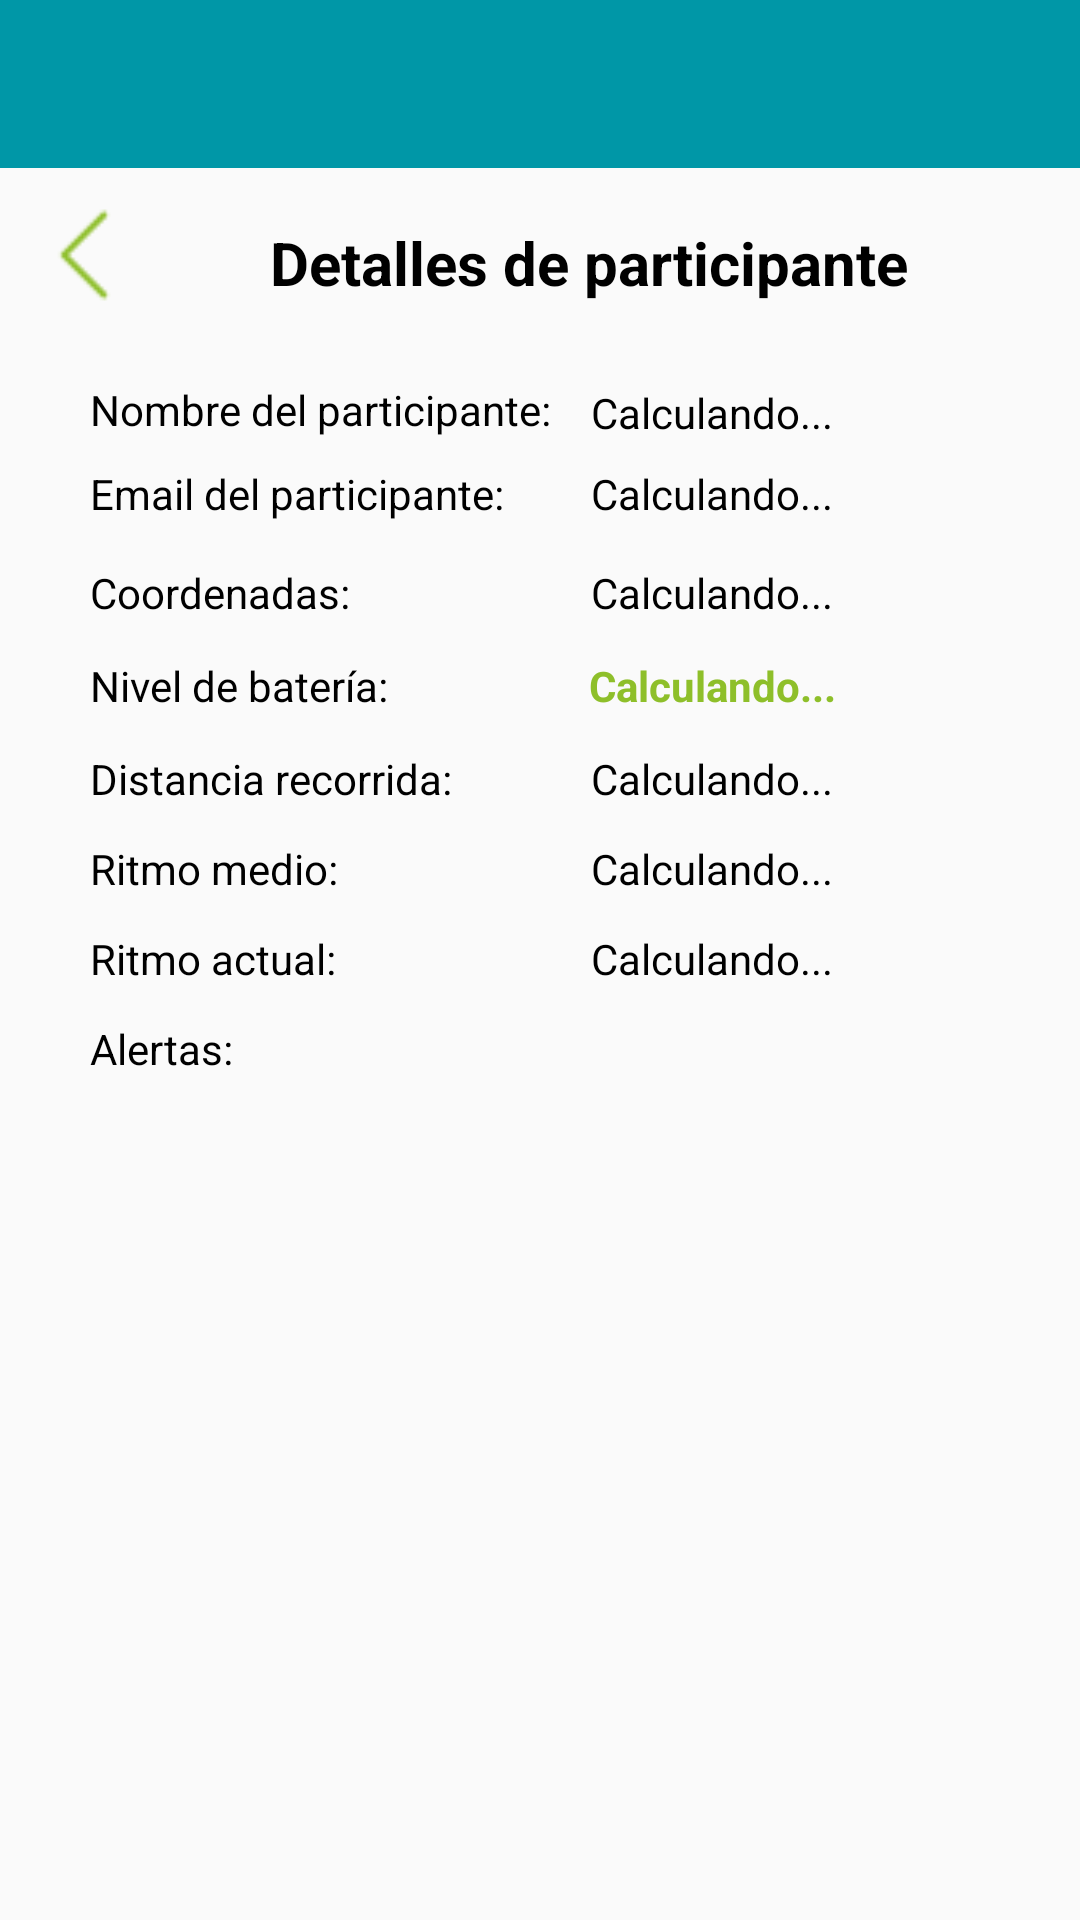

Write the Android layout XML for this screen, with the resource values it uses.
<!-- AndroidManifest.xml: application theme AppTheme.NoActionBar -->
<!-- res/layout/content_admin_participant_details.xml -->
<?xml version="1.0" encoding="utf-8"?>
<RelativeLayout xmlns:android="http://schemas.android.com/apk/res/android"
    xmlns:map="http://schemas.android.com/apk/res-auto"
    xmlns:tools="http://schemas.android.com/tools"
    android:layout_width="match_parent"
    android:layout_height="match_parent"
    android:id="@+id/layout"
    tools:context="com.example.ivangarrera.example.Views.MainActivity">

    <android.support.design.widget.AppBarLayout
        android:layout_width="match_parent"
        android:layout_height="wrap_content"
        android:layout_alignParentStart="true"
        android:layout_alignParentLeft="true"
        android:layout_alignParentTop="true"
        android:theme="@style/AppTheme.AppBarOverlay">

        <android.support.v7.widget.Toolbar
            android:id="@+id/toolbar"
            android:layout_width="match_parent"
            android:layout_height="?attr/actionBarSize"
            android:background="?attr/colorPrimaryDark">
            <ImageView
                android:layout_width="45dp"
                android:layout_height="45dp"
                android:src="@drawable/logo_trans" />
        </android.support.v7.widget.Toolbar>

    </android.support.design.widget.AppBarLayout>

    <ImageView
        android:id="@+id/img_back_participant_details"
        android:layout_width="32dp"
        android:layout_height="32dp"
        android:layout_alignParentStart="true"
        android:layout_alignParentLeft="true"
        android:layout_alignParentTop="true"
        android:layout_marginStart="12dp"
        android:layout_marginLeft="12dp"
        android:layout_marginTop="69dp"
        android:src="@drawable/leftarrow" />

    <TextView
        android:id="@+id/lbl_title"
        android:layout_width="242dp"
        android:layout_height="wrap_content"
        android:layout_alignParentTop="true"
        android:layout_marginStart="-3dp"
        android:layout_marginLeft="-3dp"
        android:layout_marginTop="74dp"
        android:layout_toEndOf="@+id/lbl_participant_alerts"
        android:layout_toRightOf="@+id/lbl_participant_alerts"
        android:text="@string/label_title_extended_activity"
        android:textAlignment="center"
        android:textColor="@android:color/black"
        android:textSize="20dp"
        android:textStyle="bold" />

    <TextView
        android:id="@+id/lbl_participant_name"
        android:layout_width="wrap_content"
        android:layout_height="wrap_content"
        android:layout_alignParentStart="true"
        android:layout_alignParentLeft="true"
        android:layout_alignParentTop="true"
        android:layout_marginStart="30dp"
        android:layout_marginLeft="30dp"
        android:layout_marginTop="127dp"
        android:text="@string/label_participant_name"
        android:textColor="@android:color/black" />

    <TextView
        android:id="@+id/lbl_participant_name_value"
        android:layout_width="wrap_content"
        android:layout_height="wrap_content"
        android:layout_alignStart="@+id/lbl_participant_name"
        android:layout_alignLeft="@+id/lbl_participant_name"
        android:layout_alignParentTop="true"
        android:layout_marginStart="167dp"
        android:layout_marginLeft="167dp"
        android:layout_marginTop="128dp"
        android:text="@string/calculating"
        android:textColor="@android:color/black" />

    <TextView
        android:id="@+id/lbl_participant_email"
        android:layout_width="wrap_content"
        android:layout_height="wrap_content"
        android:layout_alignStart="@+id/lbl_participant_coord"
        android:layout_alignLeft="@+id/lbl_participant_coord"
        android:layout_alignParentTop="true"
        android:layout_marginStart="0dp"
        android:layout_marginLeft="0dp"
        android:layout_marginTop="155dp"
        android:text="@string/label_participant_email"
        android:textColor="@android:color/black" />

    <TextView
        android:id="@+id/lbl_participant_email_value"
        android:layout_width="wrap_content"
        android:layout_height="wrap_content"
        android:layout_alignStart="@+id/lbl_participant_coord_value"
        android:layout_alignLeft="@+id/lbl_participant_coord_value"
        android:layout_alignTop="@+id/lbl_participant_email"
        android:layout_marginStart="0dp"
        android:layout_marginLeft="0dp"
        android:layout_marginTop="0dp"
        android:text="@string/calculating"
        android:textColor="@android:color/black" />

    <TextView
        android:id="@+id/lbl_participant_coord"
        android:layout_width="wrap_content"
        android:layout_height="wrap_content"
        android:layout_alignStart="@+id/lbl_participant_name"
        android:layout_alignLeft="@+id/lbl_participant_name"
        android:layout_alignParentTop="true"
        android:layout_marginStart="0dp"
        android:layout_marginLeft="0dp"
        android:layout_marginTop="188dp"
        android:text="@string/label_coordinates"
        android:textColor="@android:color/black" />

    <TextView
        android:id="@+id/lbl_participant_coord_value"
        android:layout_width="wrap_content"
        android:layout_height="wrap_content"
        android:layout_alignStart="@+id/lbl_participant_email"
        android:layout_alignLeft="@+id/lbl_participant_email"
        android:layout_alignTop="@+id/lbl_participant_coord"
        android:layout_marginStart="167dp"
        android:layout_marginLeft="167dp"
        android:layout_marginTop="0dp"
        android:text="@string/calculating"
        android:textColor="@android:color/black" />

    <TextView
        android:id="@+id/lbl_participant_alerts"
        android:layout_width="wrap_content"
        android:layout_height="wrap_content"
        android:layout_alignStart="@+id/lbl_participant_coord"
        android:layout_alignLeft="@+id/lbl_participant_coord"
        android:layout_alignParentTop="true"
        android:layout_marginStart="0dp"
        android:layout_marginLeft="0dp"
        android:layout_marginTop="340dp"
        android:text="@string/label_participant_alerts"
        android:textColor="@android:color/black" />

    <ListView
        android:id="@+id/list_view_alerts"
        android:layout_width="276dp"
        android:layout_height="208dp"
        android:layout_alignStart="@+id/lbl_participant_coord_value"
        android:layout_alignLeft="@+id/lbl_participant_coord_value"
        android:layout_alignTop="@+id/lbl_participant_alerts"
        android:layout_marginStart="-105dp"
        android:layout_marginLeft="-105dp"
        android:layout_marginTop="0dp"
        android:visibility="visible"/>

    <TextView
        android:id="@+id/lbl_participant_battery"
        android:layout_width="wrap_content"
        android:layout_height="wrap_content"
        android:layout_alignStart="@+id/lbl_participant_coord"
        android:layout_alignLeft="@+id/lbl_participant_coord"
        android:layout_alignParentTop="true"
        android:layout_marginStart="0dp"
        android:layout_marginLeft="0dp"
        android:layout_marginTop="219dp"
        android:text="@string/label_battery_level"
        android:textColor="@android:color/black" />

    <TextView
        android:id="@+id/lbl_participant_battery_value"
        android:layout_width="wrap_content"
        android:layout_height="wrap_content"
        android:layout_alignStart="@+id/lbl_participant_coord_value"
        android:layout_alignLeft="@+id/lbl_participant_coord_value"
        android:layout_alignBottom="@+id/lbl_participant_battery"
        android:layout_marginStart="-1dp"
        android:layout_marginLeft="-1dp"
        android:layout_marginBottom="0dp"
        android:text="@string/calculating"
        android:textColor="@color/colorLogoLight"
        android:textStyle="bold" />

    <TextView
        android:id="@+id/lbl_distance"
        android:layout_width="wrap_content"
        android:layout_height="wrap_content"
        android:layout_alignStart="@+id/lbl_participant_coord"
        android:layout_alignLeft="@+id/lbl_participant_coord"
        android:layout_alignParentTop="true"
        android:layout_marginStart="0dp"
        android:layout_marginLeft="0dp"
        android:layout_marginTop="250dp"
        android:text="@string/label_distance"
        android:textColor="@android:color/black" />

    <TextView
        android:id="@+id/lbl_distance_value"
        android:layout_width="wrap_content"
        android:layout_height="wrap_content"
        android:layout_alignStart="@+id/lbl_participant_coord_value"
        android:layout_alignLeft="@+id/lbl_participant_coord_value"
        android:layout_alignTop="@+id/lbl_distance"
        android:layout_marginStart="0dp"
        android:layout_marginLeft="0dp"
        android:layout_marginTop="0dp"
        android:text="@string/calculating"
        android:textColor="@android:color/black" />

    <TextView
        android:id="@+id/lbl_avg_pace"
        android:layout_width="wrap_content"
        android:layout_height="wrap_content"
        android:layout_alignStart="@+id/lbl_participant_coord"
        android:layout_alignLeft="@+id/lbl_participant_coord"
        android:layout_alignParentTop="true"
        android:layout_marginStart="0dp"
        android:layout_marginLeft="0dp"
        android:layout_marginTop="280dp"
        android:text="@string/label_avg_pace"
        android:textColor="@android:color/black" />

    <TextView
        android:id="@+id/lbl_avg_pace_value"
        android:layout_width="wrap_content"
        android:layout_height="wrap_content"
        android:layout_alignStart="@+id/lbl_participant_coord_value"
        android:layout_alignLeft="@+id/lbl_participant_coord_value"
        android:layout_alignTop="@+id/lbl_avg_pace"
        android:layout_marginStart="0dp"
        android:layout_marginLeft="0dp"
        android:layout_marginTop="0dp"
        android:text="@string/calculating"
        android:textColor="@android:color/black"/>

    <TextView
        android:id="@+id/lbl_current_pace"
        android:layout_width="wrap_content"
        android:layout_height="wrap_content"
        android:layout_alignStart="@+id/lbl_participant_coord"
        android:layout_alignLeft="@+id/lbl_participant_coord"
        android:layout_alignParentTop="true"
        android:layout_marginStart="0dp"
        android:layout_marginLeft="0dp"
        android:layout_marginTop="310dp"
        android:text="@string/label_current_pace"
        android:textColor="@android:color/black" />

    <TextView
        android:id="@+id/lbl_current_pace_value"
        android:layout_width="wrap_content"
        android:layout_height="wrap_content"
        android:layout_alignStart="@+id/lbl_participant_coord_value"
        android:layout_alignLeft="@+id/lbl_participant_coord_value"
        android:layout_alignTop="@+id/lbl_current_pace"
        android:layout_marginStart="0dp"
        android:layout_marginLeft="0dp"
        android:layout_marginTop="0dp"
        android:text="@string/calculating"
        android:textColor="@android:color/black" />


</RelativeLayout>
<!-- resources referenced by this layout -->
<resources>
  <color name="colorLogoLight">#8EBF2A</color>
  <!-- drawable leftarrow: png bitmap (drawable-xxxhdpi, 480 bytes) -->
  <string name="calculating">Calculando...</string>
  <string name="label_avg_pace">Ritmo medio:</string>
  <string name="label_battery_level">Nivel de batería:</string>
  <string name="label_coordinates">Coordenadas:</string>
  <string name="label_current_pace">Ritmo actual:</string>
  <string name="label_distance">Distancia recorrida:</string>
  <string name="label_participant_alerts">Alertas:</string>
  <string name="label_participant_email">Email del participante:</string>
  <string name="label_participant_name">Nombre del participante:</string>
  <string name="label_title_extended_activity">Detalles de participante</string>
  <style name="AppTheme.AppBarOverlay" parent="ThemeOverlay.AppCompat.Dark.ActionBar">
          <item name="windowActionBar">false</item>
          <item name="windowNoTitle">true</item>
      </style>
  <style name="AppTheme.NoActionBar">
          <item name="windowActionBar">false</item>
          <item name="windowNoTitle">true</item>
      </style>
</resources>
